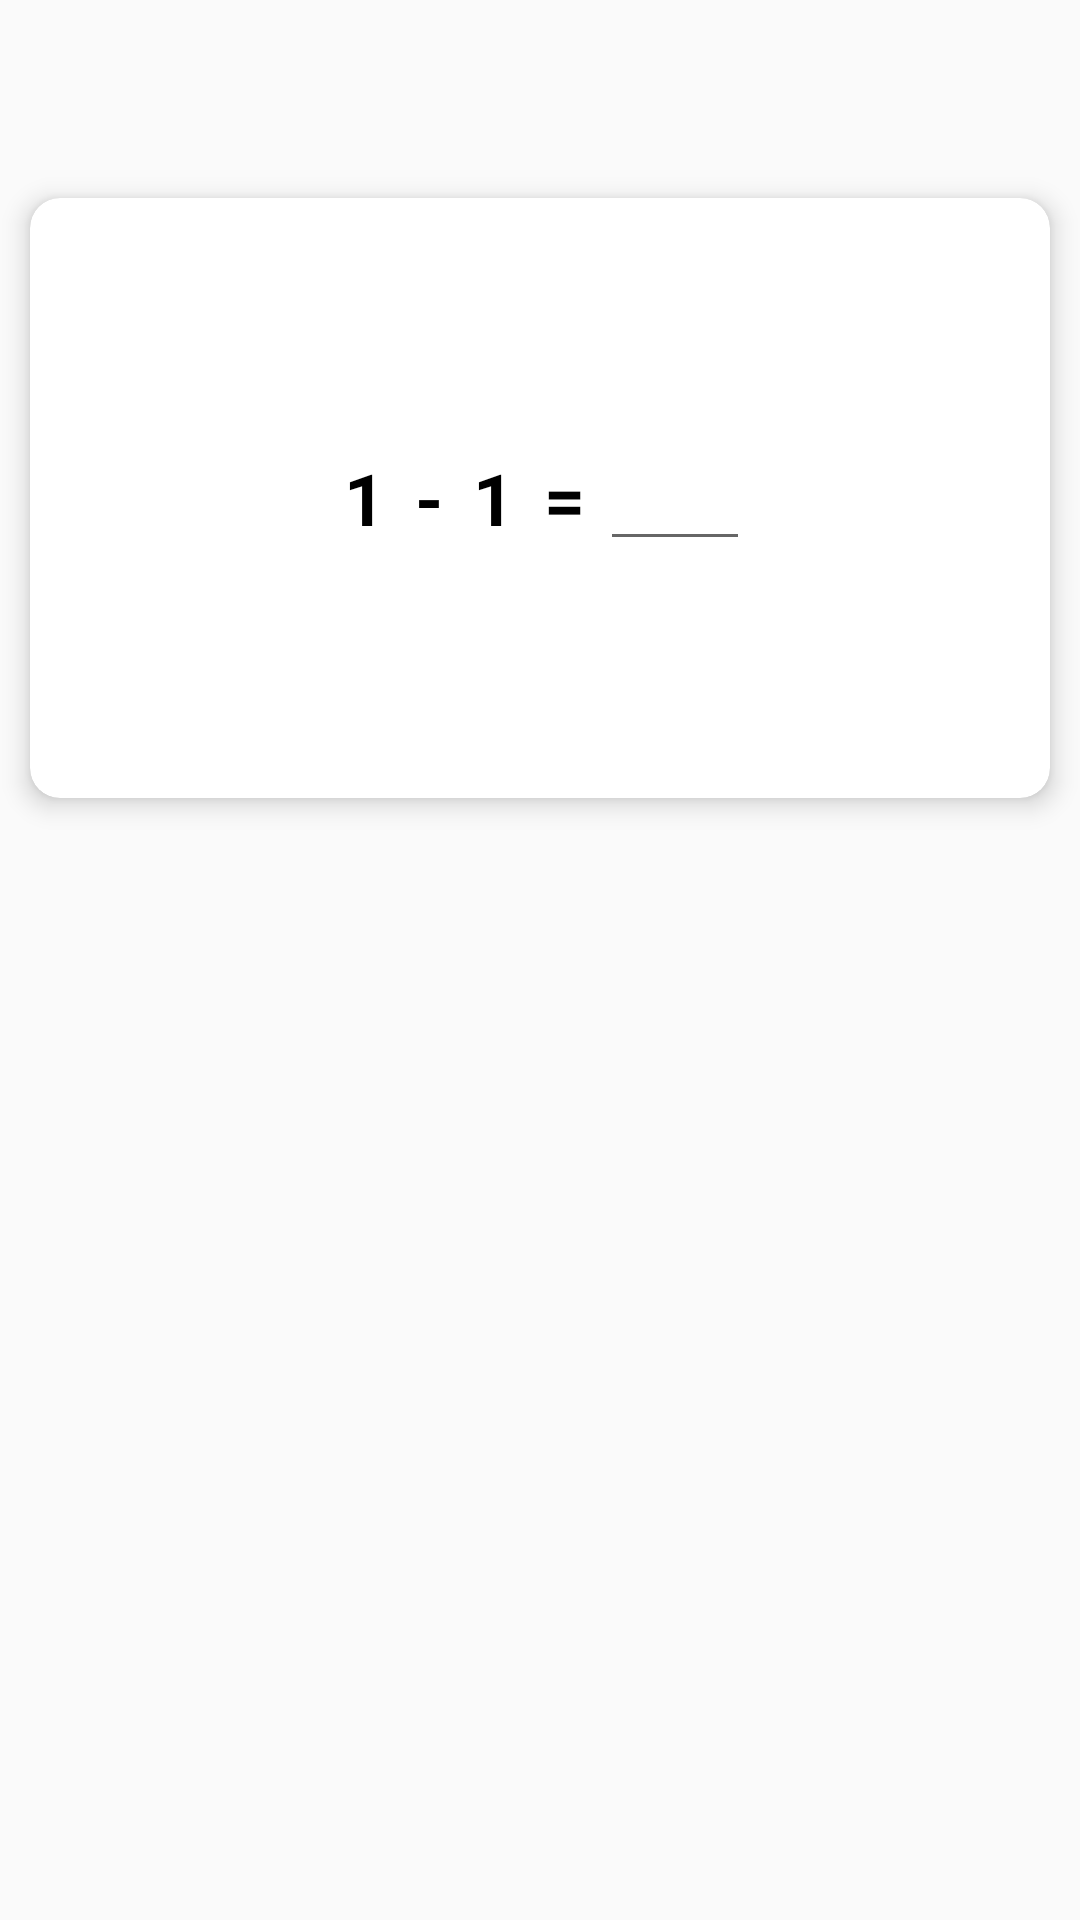

The Android layout XML behind this screen, and the referenced resources:
<!-- AndroidManifest.xml: application theme Theme.On_thi_tieu_hoc -->
<!-- res/layout/activity_phep_tru.xml -->
<?xml version="1.0" encoding="utf-8"?>
<LinearLayout android:layout_height="match_parent"
    android:layout_width="match_parent"
    xmlns:app="http://schemas.android.com/apk/res-auto"
    android:orientation="vertical"
    xmlns:android="http://schemas.android.com/apk/res/android">

    <androidx.appcompat.widget.Toolbar
        android:id="@+id/toolbar"

        android:layout_width="match_parent"
        android:layout_height="wrap_content"/>
    <androidx.cardview.widget.CardView
        android:minHeight="150dp"
        app:cardCornerRadius="10dp"
        app:cardElevation="5dp"
        android:layout_margin="10dp"
        android:layout_width="match_parent"
        android:layout_height="200dp">
        <LinearLayout
            android:gravity="center"
            android:orientation="horizontal"
            android:layout_width="match_parent"
            android:layout_height="200dp">
            <TextView
                android:textStyle="bold"
                android:textColor="@android:color/background_dark"
                android:padding="5dp"
                android:text="1"
                android:textSize="24sp"
                android:id="@+id/txtNumber1"
                android:layout_width="wrap_content"
                android:layout_height="wrap_content"/>
            <TextView
                android:textStyle="bold"
                android:textColor="@android:color/background_dark"
                android:padding="5dp"
                android:text="-"
                android:textSize="24sp"

                android:layout_width="wrap_content"
                android:layout_height="wrap_content"/>
            <TextView
                android:textStyle="bold"
                android:textColor="@android:color/background_dark"
                android:padding="5dp"
                android:text="1"
                android:textSize="24sp"
                android:id="@+id/txtNumber2"
                android:layout_width="wrap_content"
                android:layout_height="wrap_content"/>
            <TextView
                android:textStyle="bold"
                android:textColor="@android:color/background_dark"
                android:padding="5dp"
                android:text="="
                android:textSize="24sp"

                android:layout_width="wrap_content"
                android:layout_height="wrap_content"/>
            <EditText
                android:imeOptions="actionDone"
                android:gravity="center"
                android:minWidth="50dp"
                android:textStyle="bold"
                android:textColor="@android:color/background_dark"
                android:padding="5dp"
                android:text=""
                android:inputType="number"
                android:textSize="24sp"
                android:id="@+id/editketqua"
                android:layout_width="wrap_content"
                android:layout_height="wrap_content"/>
        </LinearLayout>
    </androidx.cardview.widget.CardView>

</LinearLayout>
<!-- resources referenced by this layout -->
<resources>
  <style name="Theme.On_thi_tieu_hoc" parent="Theme.AppCompat.Light.NoActionBar">
          
          <item name="colorPrimary">@color/purple_500</item>
          <item name="colorPrimaryVariant">@color/purple_700</item>
          <item name="colorOnPrimary">@color/white</item>
          
          <item name="colorSecondary">@color/teal_200</item>
          <item name="colorSecondaryVariant">@color/teal_700</item>
          <item name="colorOnSecondary">@color/black</item>
          
          <item name="android:statusBarColor" tools:targetApi="l">?attr/colorPrimaryVariant</item>
          
      </style>
  <!-- not gathered from this repository: default colours our renderer supplied (Android Studio template values) -->
  <color name="purple_500">#FF6200EE</color>
  <color name="purple_700">#FF3700B3</color>
  <color name="teal_200">#FF03DAC5</color>
  <color name="teal_700">#FF018786</color>
  <color name="black">#FF000000</color>
  <color name="white">#FFFFFFFF</color>
</resources>
